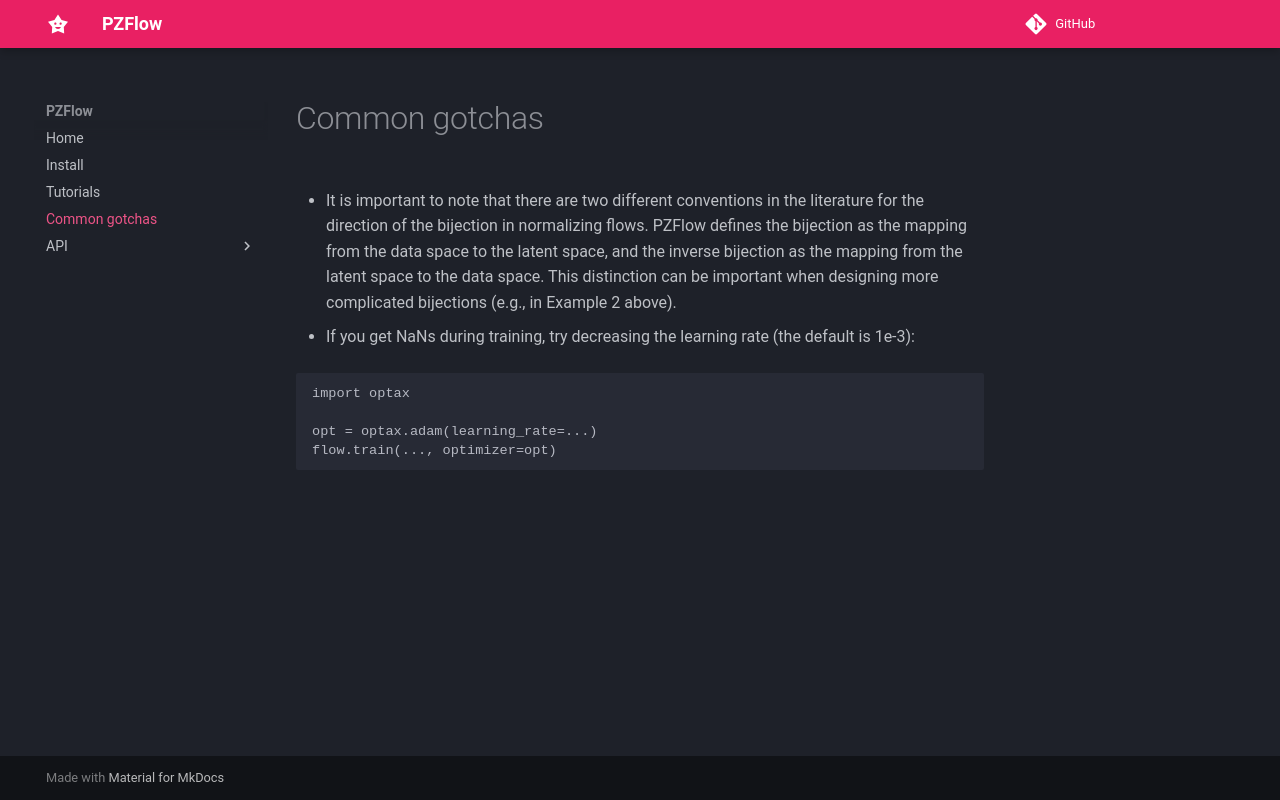

repository: jfcrenshaw/pzflow · page: gotchas/index.html · generator: mkdocs

# Common gotchas

* It is important to note that there are two different conventions in the literature for the direction of the bijection in normalizing flows. PZFlow defines the bijection as the mapping from the data space to the latent space, and the inverse bijection as the mapping from the latent space to the data space. This distinction can be important when designing more complicated bijections (e.g., in Example 2 above).

* If you get NaNs during training, try decreasing the learning rate (the default is 1e-3):

```python
import optax

opt = optax.adam(learning_rate=...)
flow.train(..., optimizer=opt)
```
